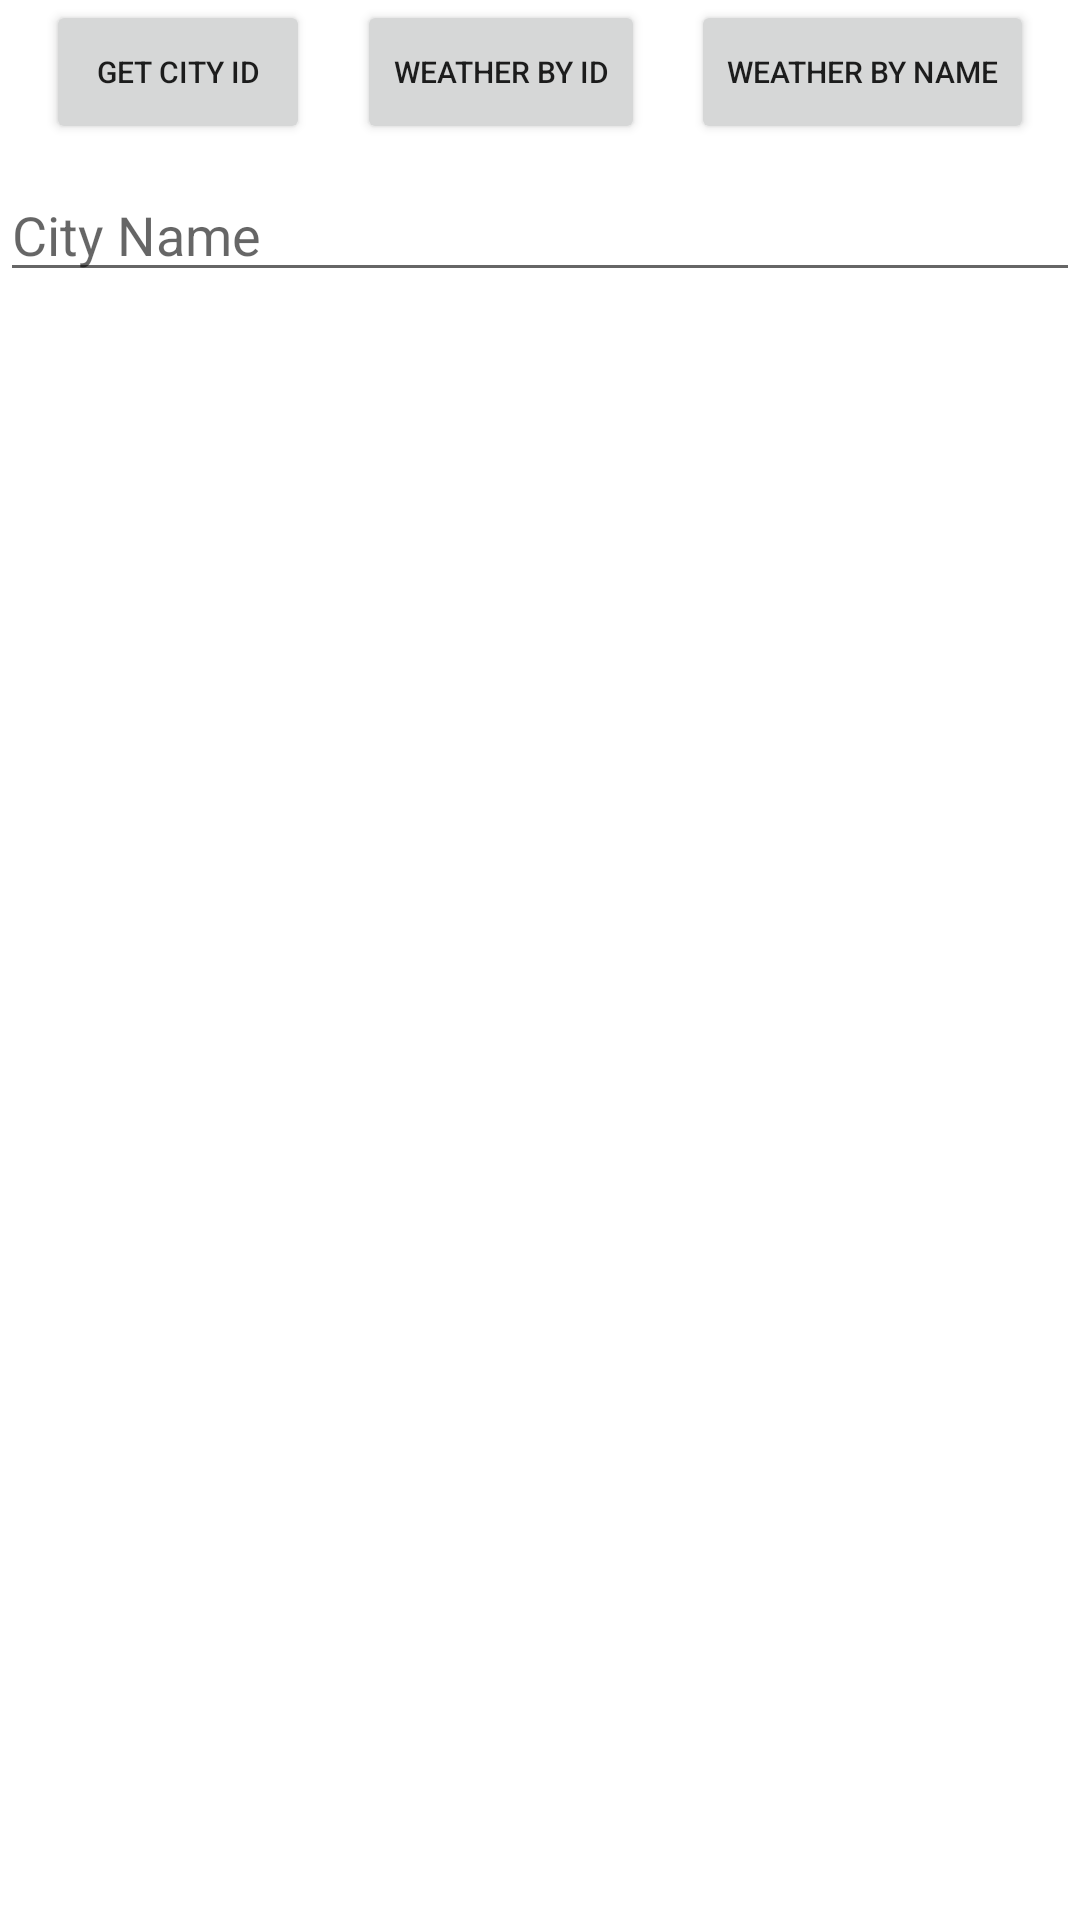

Layout XML and referenced resources for this Android screen:
<!-- AndroidManifest.xml: application theme Theme.KPSFineTracker -->
<!-- res/layout/activity_weather_main.xml -->
<?xml version="1.0" encoding="utf-8"?>
<androidx.constraintlayout.widget.ConstraintLayout xmlns:android="http://schemas.android.com/apk/res/android"
    xmlns:app="http://schemas.android.com/apk/res-auto"
    xmlns:tools="http://schemas.android.com/tools"
    android:layout_width="match_parent"
    android:layout_height="match_parent"
    tools:context=".rest.WeatherMainActivity">

    <Button
        android:id="@+id/btn_getCityID"
        android:layout_width="wrap_content"
        android:layout_height="wrap_content"
        android:text="Get city id"
        android:textSize="10dp"
        app:layout_constraintEnd_toStartOf="@+id/btn_getWeatherByCityID"
        app:layout_constraintStart_toStartOf="parent"
        app:layout_constraintTop_toTopOf="parent" />

    <Button
        android:id="@+id/btn_getWeatherByCityID"
        android:layout_width="wrap_content"
        android:layout_height="wrap_content"
        android:text="weather by id"
        android:textSize="10dp"
        app:layout_constraintEnd_toStartOf="@+id/btn_getWeatherByCityName"
        app:layout_constraintStart_toEndOf="@+id/btn_getCityID"
        app:layout_constraintTop_toTopOf="@id/btn_getCityID" />


    <Button
        android:id="@+id/btn_getWeatherByCityName"
        android:layout_width="wrap_content"
        android:layout_height="wrap_content"
        android:text="weather by name"
        android:textSize="10dp"
        app:layout_constraintEnd_toEndOf="parent"
        app:layout_constraintStart_toEndOf="@+id/btn_getWeatherByCityID"
        app:layout_constraintTop_toTopOf="@+id/btn_getWeatherByCityID" />

    <EditText
        android:id="@+id/et_dataInput"
        android:layout_width="0dp"
        android:layout_height="wrap_content"
        android:layout_marginTop="8dp"
        android:ems="10"
        android:hint="City Name"
        android:inputType="textPersonName"
        app:layout_constraintEnd_toEndOf="parent"
        app:layout_constraintStart_toStartOf="parent"
        app:layout_constraintTop_toBottomOf="@+id/btn_getCityID" />

    <ListView
        android:id="@+id/lv_weatherReports"
        android:layout_width="402dp"
        android:layout_height="629dp"
        android:layout_marginStart="4dp"
        android:layout_marginEnd="5dp"
        app:layout_constraintEnd_toEndOf="parent"
        app:layout_constraintStart_toStartOf="parent"
        app:layout_constraintTop_toBottomOf="@+id/et_dataInput" />



</androidx.constraintlayout.widget.ConstraintLayout>
<!-- resources referenced by this layout -->
<resources>
  <style name="Theme.KPSFineTracker" parent="Theme.MaterialComponents.DayNight.DarkActionBar">
          
          <item name="colorPrimary">#FFDD00</item>
          <item name="colorPrimaryVariant">#FFDD00</item>
          <item name="colorOnPrimary">@color/white</item>
          
          <item name="colorSecondary">@color/teal_200</item>
          <item name="colorSecondaryVariant">@color/teal_700</item>
          <item name="colorOnSecondary">@color/black</item>
          
          <item name="android:statusBarColor" tools:targetApi="l">?attr/colorPrimaryVariant</item>
          
      </style>
  <!-- not gathered from this repository: default colours our renderer supplied (Android Studio template values) -->
  <color name="teal_200">#FF03DAC5</color>
  <color name="teal_700">#FF018786</color>
  <color name="black">#FF000000</color>
  <color name="white">#FFFFFFFF</color>
</resources>
